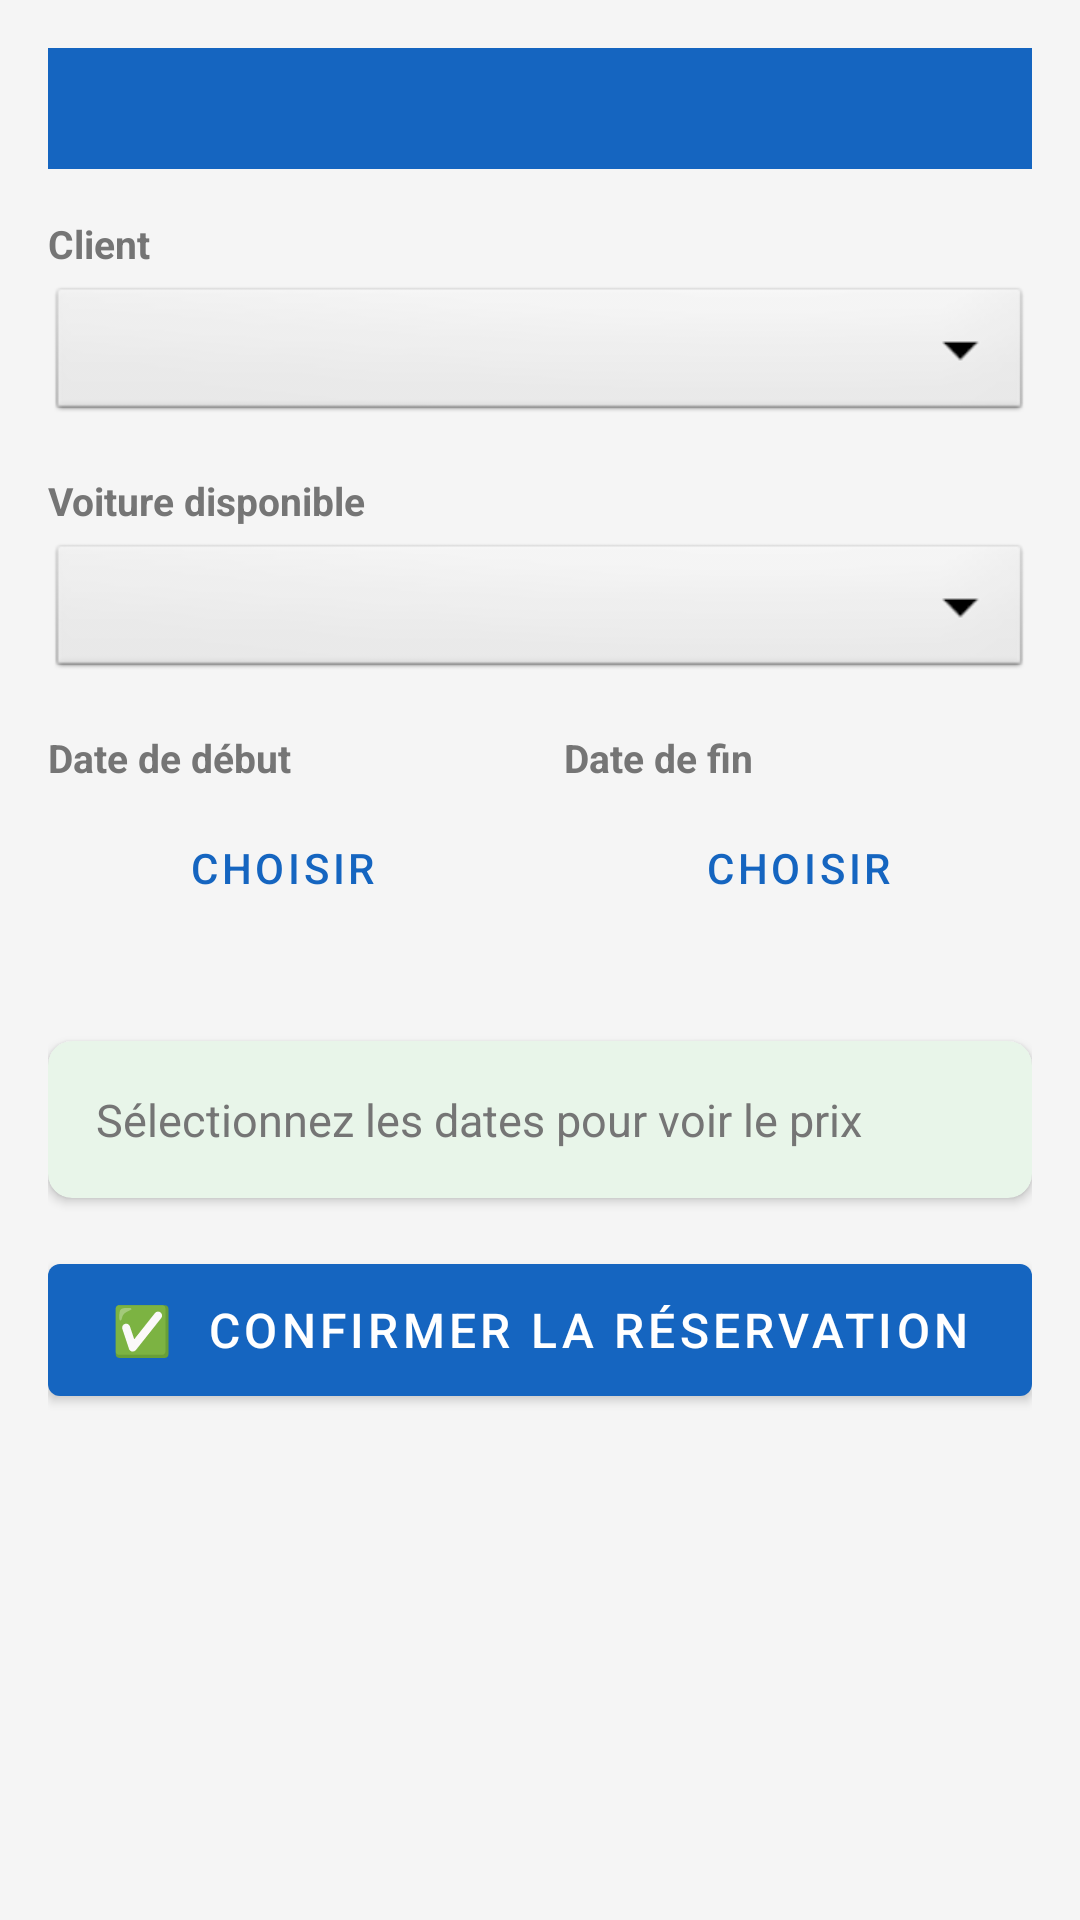

Here is an Android app screen rendered from its layout file. Give the layout XML and the strings, colors and styles it references.
<!-- AndroidManifest.xml: application theme Theme.LocationVoiture -->
<!-- res/layout/activity_reservation_form.xml -->
<?xml version="1.0" encoding="utf-8"?>
<ScrollView xmlns:android="http://schemas.android.com/apk/res/android"
    xmlns:app="http://schemas.android.com/apk/res-auto"
    android:layout_width="match_parent"
    android:layout_height="match_parent"
    android:background="@color/colorBackground">

    <LinearLayout android:layout_width="match_parent" android:layout_height="wrap_content"
        android:orientation="vertical" android:padding="16dp">

        <androidx.appcompat.widget.Toolbar
            android:id="@+id/toolbar"
            android:layout_width="match_parent"
            android:layout_height="?attr/actionBarSize"
            android:background="@color/colorPrimary"
            android:theme="@style/Theme.LocationVoiture.AppBarOverlay"
            android:layout_marginHorizontal="-16dp"
            android:layout_marginTop="-16dp"
            android:layout_marginBottom="16dp"/>

        
        <TextView android:id="@+id/tv_client_label"
            android:layout_width="wrap_content" android:layout_height="wrap_content"
            android:text="Client" android:textSize="13sp" android:textStyle="bold"
            android:textColor="@color/text_secondary" android:layout_marginBottom="4dp"/>

        <Spinner android:id="@+id/spinner_client"
            android:layout_width="match_parent" android:layout_height="48dp"
            android:background="@android:drawable/btn_dropdown"
            android:layout_marginBottom="16dp"/>

        
        <TextView android:layout_width="wrap_content" android:layout_height="wrap_content"
            android:text="Voiture disponible" android:textSize="13sp" android:textStyle="bold"
            android:textColor="@color/text_secondary" android:layout_marginBottom="4dp"/>

        <Spinner android:id="@+id/spinner_voiture"
            android:layout_width="match_parent" android:layout_height="48dp"
            android:background="@android:drawable/btn_dropdown"
            android:layout_marginBottom="16dp"/>

        
        <LinearLayout android:layout_width="match_parent" android:layout_height="wrap_content"
            android:orientation="horizontal" android:layout_marginBottom="12dp">

            <LinearLayout android:layout_width="0dp" android:layout_height="wrap_content"
                android:layout_weight="1" android:orientation="vertical" android:layout_marginEnd="8dp">
                <TextView android:layout_width="wrap_content" android:layout_height="wrap_content"
                    android:text="Date de début" android:textSize="13sp" android:textStyle="bold"
                    android:textColor="@color/text_secondary" android:layout_marginBottom="4dp"/>
                <Button android:id="@+id/btn_date_debut"
                    android:layout_width="match_parent" android:layout_height="48dp"
                    android:text="Choisir" style="@style/Widget.MaterialComponents.Button.OutlinedButton"/>
                <TextView android:id="@+id/tv_date_debut"
                    android:layout_width="wrap_content" android:layout_height="wrap_content"
                    android:textSize="13sp" android:textColor="@color/colorPrimary"
                    android:layout_marginTop="4dp"/>
            </LinearLayout>

            <LinearLayout android:layout_width="0dp" android:layout_height="wrap_content"
                android:layout_weight="1" android:orientation="vertical" android:layout_marginStart="8dp">
                <TextView android:layout_width="wrap_content" android:layout_height="wrap_content"
                    android:text="Date de fin" android:textSize="13sp" android:textStyle="bold"
                    android:textColor="@color/text_secondary" android:layout_marginBottom="4dp"/>
                <Button android:id="@+id/btn_date_fin"
                    android:layout_width="match_parent" android:layout_height="48dp"
                    android:text="Choisir" style="@style/Widget.MaterialComponents.Button.OutlinedButton"/>
                <TextView android:id="@+id/tv_date_fin"
                    android:layout_width="wrap_content" android:layout_height="wrap_content"
                    android:textSize="13sp" android:textColor="@color/colorPrimary"
                    android:layout_marginTop="4dp"/>
            </LinearLayout>
        </LinearLayout>

        
        <androidx.cardview.widget.CardView android:layout_width="match_parent"
            android:layout_height="wrap_content" android:layout_marginBottom="16dp"
            app:cardCornerRadius="8dp" app:cardBackgroundColor="#E8F5E9">
            <TextView android:id="@+id/tv_prix_calcule"
                android:layout_width="match_parent" android:layout_height="wrap_content"
                android:padding="16dp" android:text="Sélectionnez les dates pour voir le prix"
                android:textSize="15sp" android:textColor="@color/text_secondary"/>
        </androidx.cardview.widget.CardView>

        
        <com.google.android.material.button.MaterialButton
            android:id="@+id/btn_save"
            android:layout_width="match_parent" android:layout_height="56dp"
            android:text="✅  Confirmer la réservation"
            android:textSize="16sp"/>

    </LinearLayout>
</ScrollView>
<!-- resources referenced by this layout -->
<resources>
  <color name="colorBackground">#F5F5F5</color>
  <color name="colorPrimary">#1565C0</color>
  <color name="text_secondary">#757575</color>
  <style name="Theme.LocationVoiture.AppBarOverlay" parent="ThemeOverlay.AppCompat.Dark.ActionBar" />
  <style name="Theme.LocationVoiture" parent="Theme.MaterialComponents.DayNight.DarkActionBar">
          <item name="colorPrimary">@color/colorPrimary</item>
          <item name="colorPrimaryVariant">@color/colorPrimaryDark</item>
          <item name="colorOnPrimary">@color/colorOnPrimary</item>
          <item name="colorSecondary">@color/colorSecondary</item>
          <item name="android:colorBackground">@color/colorBackground</item>
          <item name="windowActionBar">false</item>
          <item name="windowNoTitle">true</item>
      </style>
  <color name="colorPrimaryDark">#0D47A1</color>
  <color name="colorOnPrimary">#FFFFFF</color>
  <color name="colorSecondary">#FF6F00</color>
</resources>
